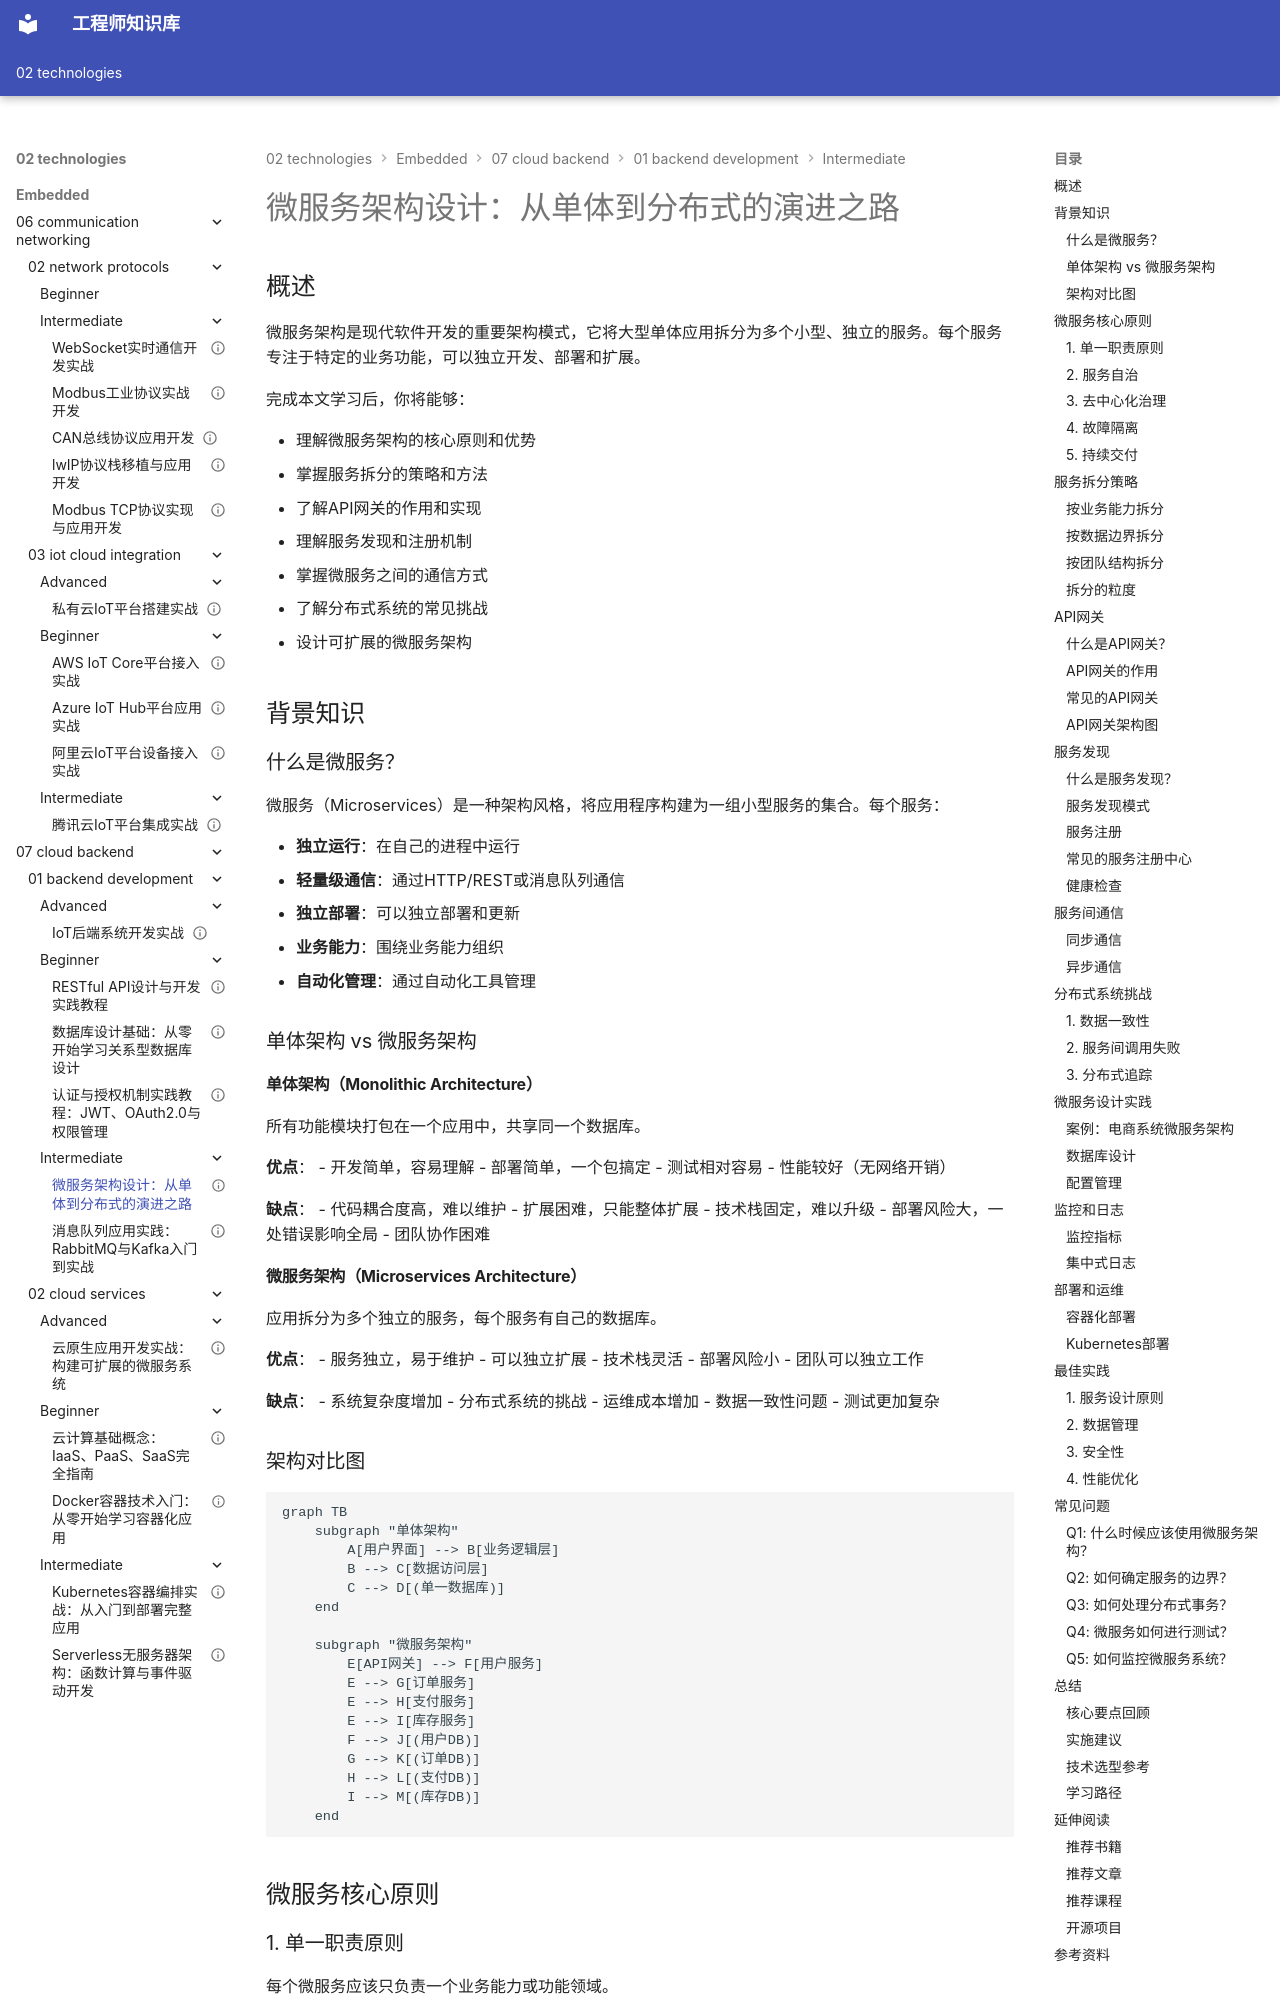

repository: Vuiora/knowledge-os · page: 02-technologies/embedded/07-cloud-backend/01-backend-development/intermediate/01-microservices/index.html · generator: mkdocs

---
title: "微服务架构设计：从单体到分布式的演进之路"
description: "深入讲解微服务架构的核心原则、服务拆分策略、API网关、服务发现和分布式系统设计，通过实际案例学习如何设计和实现可扩展的微服务架构，适合有后端开发基础的工程师"
slug: "microservices-architecture-design-guide"

# 分类信息
domain: "云端与后台"
module: "后端开发"
content_type: "article"
skill_level: "intermediate"

# 标签和关联
tags:
  - 微服务
  - 分布式系统
  - 架构设计
  - API网关
  - 服务发现
prerequisites:
  - "07-cloud-backend/01-backend-development/beginner/01-restful-api"
  - "07-cloud-backend/01-backend-development/beginner/02-database-design"
related_contents: []

# 学习信息
estimated_time: 60
difficulty_score: 3

# 作者和版本
author: "嵌入式知识平台"
author_id: ""
created_at: "2026-03-08"
updated_at: "2026-03-08"
version: "1.0"

# 语言和本地化
language: "zh-CN"
translations: []

# 状态和可见性
status: "published"
is_featured: false
is_premium: false

# SEO和元数据
keywords:
  - 微服务架构
  - 分布式系统
  - 服务拆分
  - API网关
  - 服务发现
  - 架构设计
cover_image: ""
---

# 微服务架构设计：从单体到分布式的演进之路



## 概述

微服务架构是现代软件开发的重要架构模式，它将大型单体应用拆分为多个小型、独立的服务。每个服务专注于特定的业务功能，可以独立开发、部署和扩展。

完成本文学习后，你将能够：

- 理解微服务架构的核心原则和优势
- 掌握服务拆分的策略和方法
- 了解API网关的作用和实现
- 理解服务发现和注册机制
- 掌握微服务之间的通信方式
- 了解分布式系统的常见挑战
- 设计可扩展的微服务架构

## 背景知识

### 什么是微服务？

微服务（Microservices）是一种架构风格，将应用程序构建为一组小型服务的集合。每个服务：

- **独立运行**：在自己的进程中运行
- **轻量级通信**：通过HTTP/REST或消息队列通信
- **独立部署**：可以独立部署和更新
- **业务能力**：围绕业务能力组织
- **自动化管理**：通过自动化工具管理

### 单体架构 vs 微服务架构

#### 单体架构（Monolithic Architecture）

所有功能模块打包在一个应用中，共享同一个数据库。

**优点**：
- 开发简单，容易理解
- 部署简单，一个包搞定
- 测试相对容易
- 性能较好（无网络开销）

**缺点**：
- 代码耦合度高，难以维护
- 扩展困难，只能整体扩展
- 技术栈固定，难以升级
- 部署风险大，一处错误影响全局
- 团队协作困难

#### 微服务架构（Microservices Architecture）

应用拆分为多个独立的服务，每个服务有自己的数据库。

**优点**：
- 服务独立，易于维护
- 可以独立扩展
- 技术栈灵活
- 部署风险小
- 团队可以独立工作

**缺点**：
- 系统复杂度增加
- 分布式系统的挑战
- 运维成本增加
- 数据一致性问题
- 测试更加复杂
